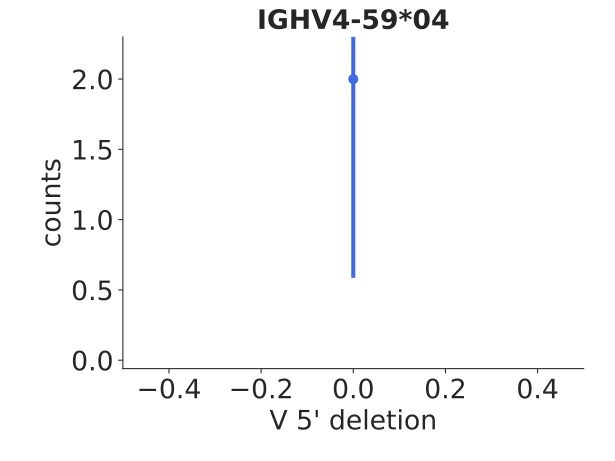

Source data for this figure (header and first rows):
bin_low_edge, contents, binlabel, error
-1.5, 0.0, , 0.0
-0.5, 2.0, , 1.414
0.5, 0.0, , 0.0
